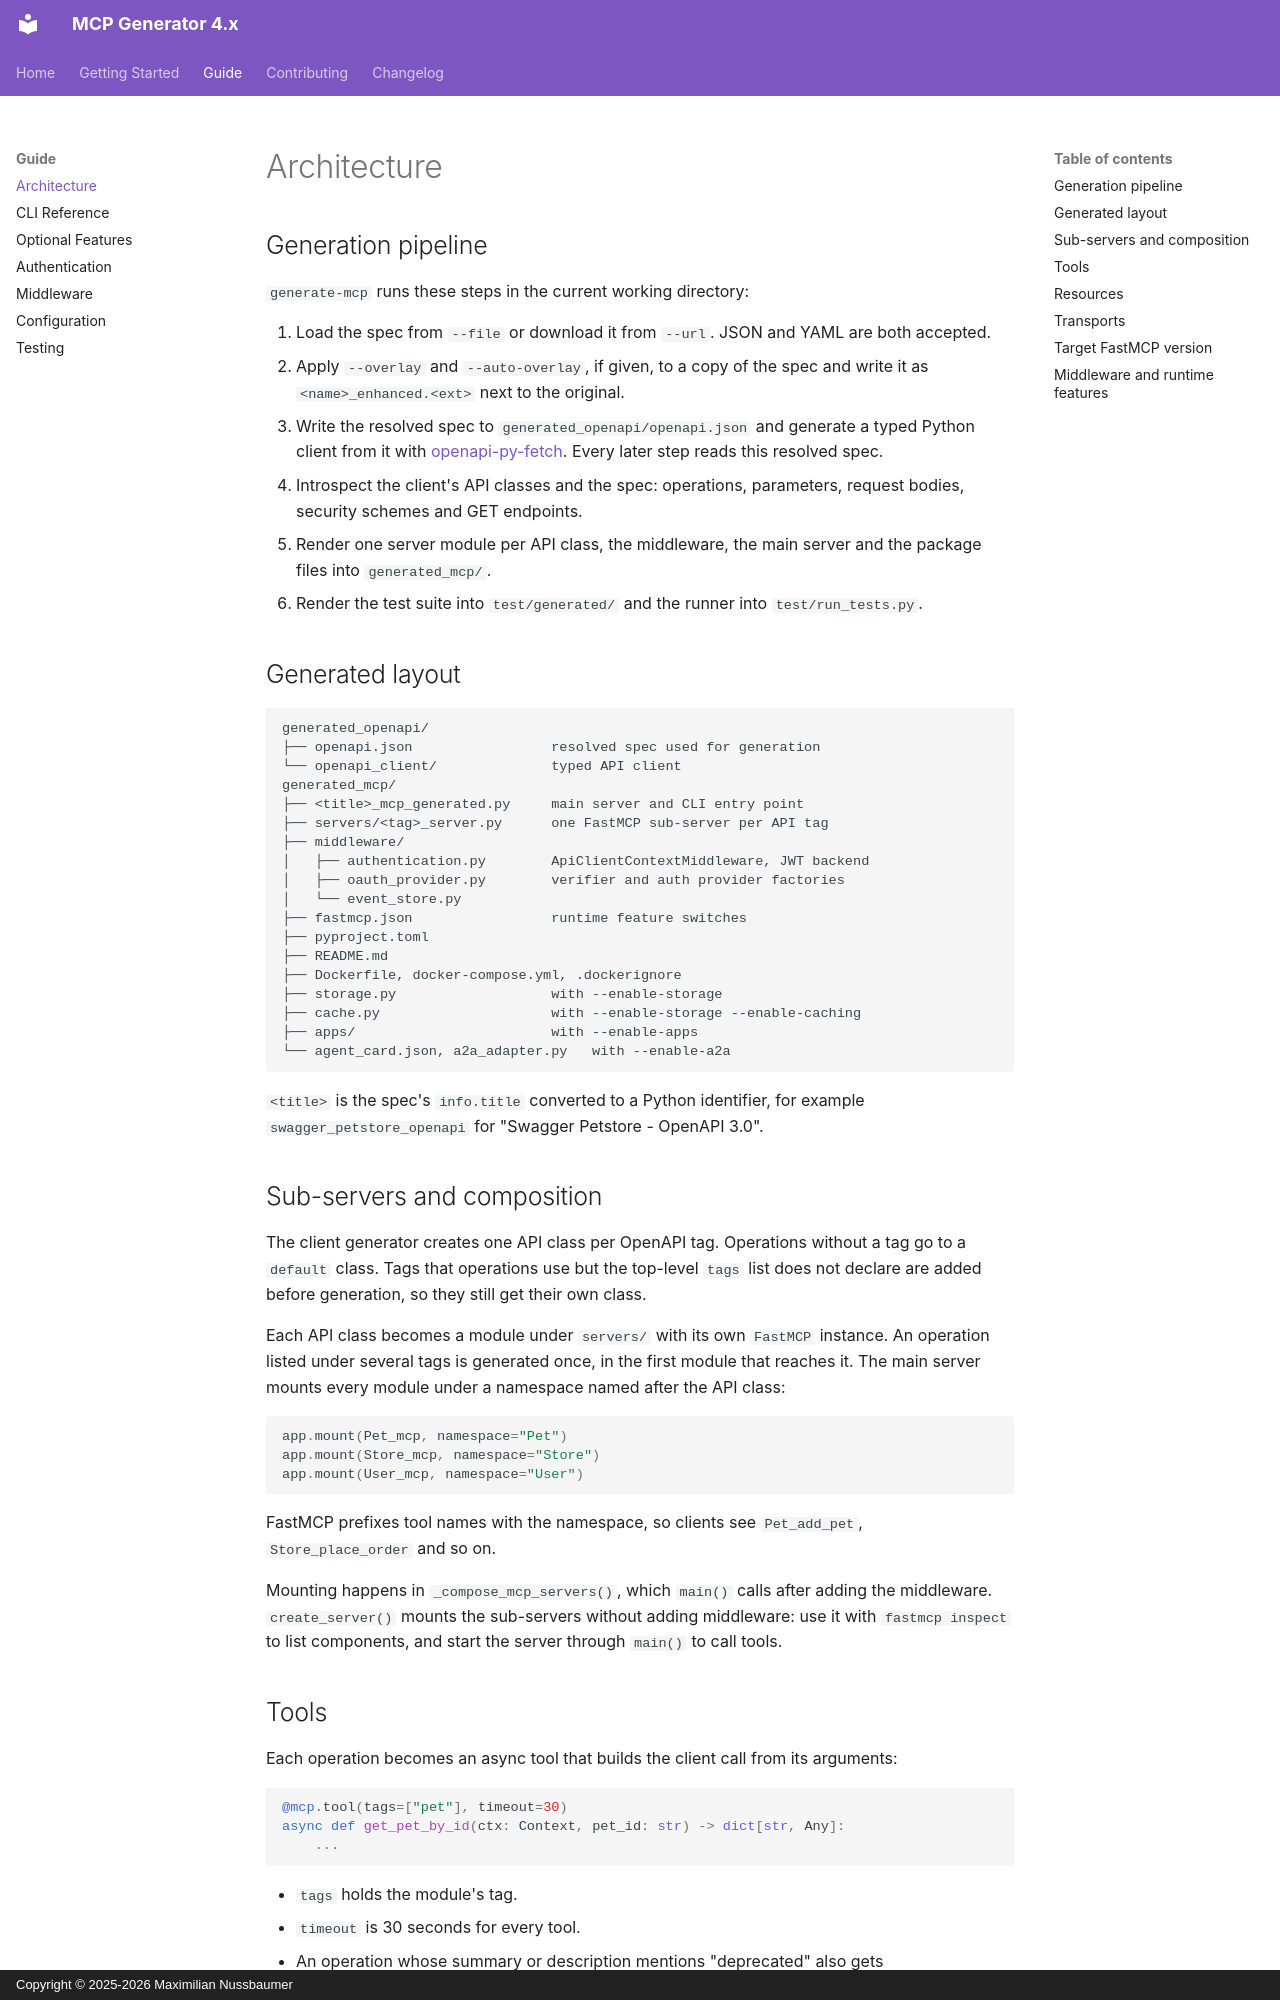

repository: quotentiroler/mcp-generator-4.x · page: guide/architecture/index.html · generator: mkdocs · copyright: Copyright © 2025-2026 Maximilian Nussbaumer

# Architecture

## Generation pipeline

`generate-mcp` runs these steps in the current working directory:

1. Load the spec from `--file` or download it from `--url`. JSON and YAML are both accepted.
2. Apply `--overlay` and `--auto-overlay`, if given, to a copy of the spec and write it as
   `<name>_enhanced.<ext>` next to the original.
3. Write the resolved spec to `generated_openapi/openapi.json` and generate a typed Python
   client from it with [openapi-py-fetch](https://pypi.org/project/openapi-py-fetch/). Every
   later step reads this resolved spec.
4. Introspect the client's API classes and the spec: operations, parameters, request bodies,
   security schemes and GET endpoints.
5. Render one server module per API class, the middleware, the main server and the package
   files into `generated_mcp/`.
6. Render the test suite into `test/generated/` and the runner into `test/run_tests.py`.

## Generated layout

```text
generated_openapi/
├── openapi.json                 resolved spec used for generation
└── openapi_client/              typed API client
generated_mcp/
├── <title>_mcp_generated.py     main server and CLI entry point
├── servers/<tag>_server.py      one FastMCP sub-server per API tag
├── middleware/
│   ├── authentication.py        ApiClientContextMiddleware, JWT backend
│   ├── oauth_provider.py        verifier and auth provider factories
│   └── event_store.py
├── fastmcp.json                 runtime feature switches
├── pyproject.toml
├── README.md
├── Dockerfile, docker-compose.yml, .dockerignore
├── storage.py                   with --enable-storage
├── cache.py                     with --enable-storage --enable-caching
├── apps/                        with --enable-apps
└── agent_card.json, a2a_adapter.py   with --enable-a2a
```

`<title>` is the spec's `info.title` converted to a Python identifier, for example
`swagger_petstore_openapi` for "Swagger Petstore - OpenAPI 3.0".

## Sub-servers and composition

The client generator creates one API class per OpenAPI tag. Operations without a tag go to a
`default` class. Tags that operations use but the top-level `tags` list does not declare are
added before generation, so they still get their own class.

Each API class becomes a module under `servers/` with its own `FastMCP` instance. An operation
listed under several tags is generated once, in the first module that reaches it. The main
server mounts every module under a namespace named after the API class:

```python
app.mount(Pet_mcp, namespace="Pet")
app.mount(Store_mcp, namespace="Store")
app.mount(User_mcp, namespace="User")
```

FastMCP prefixes tool names with the namespace, so clients see `Pet_add_pet`,
`Store_place_order` and so on.

Mounting happens in `_compose_mcp_servers()`, which `main()` calls after adding the
middleware. `create_server()` mounts the sub-servers without adding middleware: use it with
`fastmcp inspect` to list components, and start the server through `main()` to call tools.
